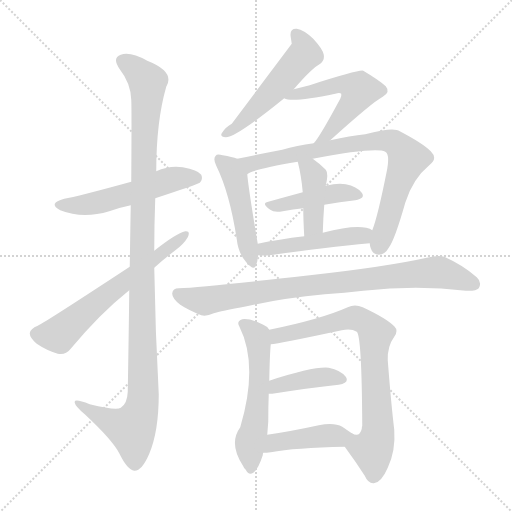
t = 0.00 s
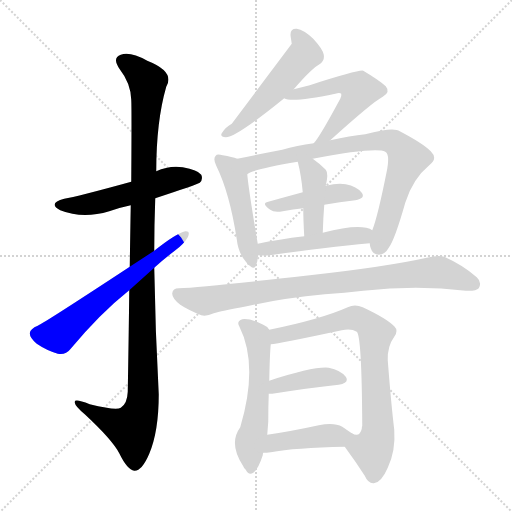
t = 2.21 s
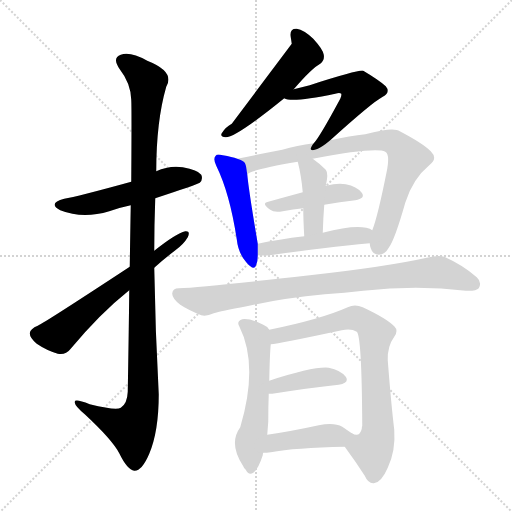
t = 4.42 s
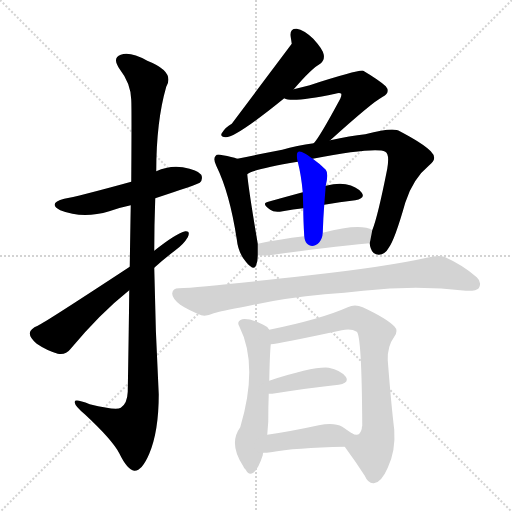
t = 6.63 s
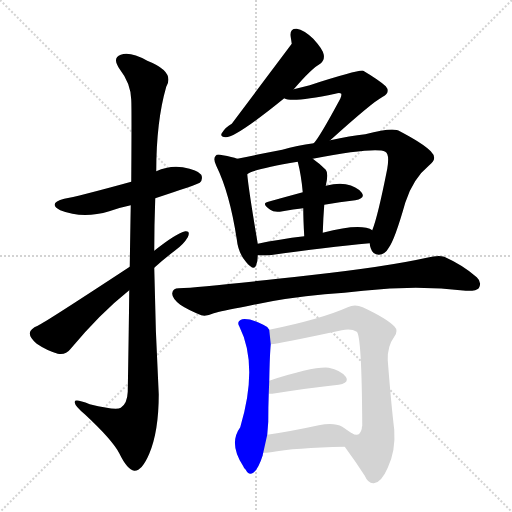
t = 8.84 s
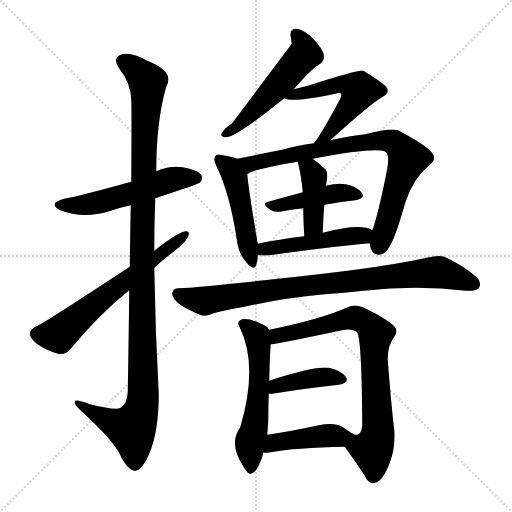
t = 11.05 s

The animated SVG that drew these frames (rendered in a browser with its animation timeline set to each time). Animation: 15 CSS @keyframes rules; one cycle of 11.05 s.

<svg version="1.1" viewBox="0 0 1024 1024" xmlns="http://www.w3.org/2000/svg">
  <g stroke="lightgray" stroke-dasharray="1,1" stroke-width="1" transform="scale(4, 4)">
    <line x1="0" y1="0" x2="256" y2="256"></line>
    <line x1="256" y1="0" x2="0" y2="256"></line>
    <line x1="128" y1="0" x2="128" y2="256"></line>
    <line x1="0" y1="128" x2="256" y2="128"></line>
  </g>
<g transform="scale(1, -1) translate(0, -900)">
   <style type="text/css">
    @keyframes keyframes0 {
      from {
       stroke: blue;
       stroke-dashoffset: 536;
       stroke-width: 128;
       }
       64% {
       animation-timing-function: step-end;
       stroke: blue;
       stroke-dashoffset: 0;
       stroke-width: 128;
       }
       to {
       stroke: black;
       stroke-width: 1024;
       }
       }
       #make-me-a-hanzi-animation-0 {
         animation: keyframes0 0.686198s both;
         animation-delay: 0.000000s;
         animation-timing-function: linear;
       }
    @keyframes keyframes1 {
      from {
       stroke: blue;
       stroke-dashoffset: 1141;
       stroke-width: 128;
       }
       79% {
       animation-timing-function: step-end;
       stroke: blue;
       stroke-dashoffset: 0;
       stroke-width: 128;
       }
       to {
       stroke: black;
       stroke-width: 1024;
       }
       }
       #make-me-a-hanzi-animation-1 {
         animation: keyframes1 1.178548s both;
         animation-delay: 0.686198s;
         animation-timing-function: linear;
       }
    @keyframes keyframes2 {
      from {
       stroke: blue;
       stroke-dashoffset: 622;
       stroke-width: 128;
       }
       67% {
       animation-timing-function: step-end;
       stroke: blue;
       stroke-dashoffset: 0;
       stroke-width: 128;
       }
       to {
       stroke: black;
       stroke-width: 1024;
       }
       }
       #make-me-a-hanzi-animation-2 {
         animation: keyframes2 0.756185s both;
         animation-delay: 1.864746s;
         animation-timing-function: linear;
       }
    @keyframes keyframes3 {
      from {
       stroke: blue;
       stroke-dashoffset: 525;
       stroke-width: 128;
       }
       63% {
       animation-timing-function: step-end;
       stroke: blue;
       stroke-dashoffset: 0;
       stroke-width: 128;
       }
       to {
       stroke: black;
       stroke-width: 1024;
       }
       }
       #make-me-a-hanzi-animation-3 {
         animation: keyframes3 0.677246s both;
         animation-delay: 2.620931s;
         animation-timing-function: linear;
       }
    @keyframes keyframes4 {
      from {
       stroke: blue;
       stroke-dashoffset: 539;
       stroke-width: 128;
       }
       64% {
       animation-timing-function: step-end;
       stroke: blue;
       stroke-dashoffset: 0;
       stroke-width: 128;
       }
       to {
       stroke: black;
       stroke-width: 1024;
       }
       }
       #make-me-a-hanzi-animation-4 {
         animation: keyframes4 0.688639s both;
         animation-delay: 3.298177s;
         animation-timing-function: linear;
       }
    @keyframes keyframes5 {
      from {
       stroke: blue;
       stroke-dashoffset: 478;
       stroke-width: 128;
       }
       61% {
       animation-timing-function: step-end;
       stroke: blue;
       stroke-dashoffset: 0;
       stroke-width: 128;
       }
       to {
       stroke: black;
       stroke-width: 1024;
       }
       }
       #make-me-a-hanzi-animation-5 {
         animation: keyframes5 0.638997s both;
         animation-delay: 3.986816s;
         animation-timing-function: linear;
       }
    @keyframes keyframes6 {
      from {
       stroke: blue;
       stroke-dashoffset: 796;
       stroke-width: 128;
       }
       72% {
       animation-timing-function: step-end;
       stroke: blue;
       stroke-dashoffset: 0;
       stroke-width: 128;
       }
       to {
       stroke: black;
       stroke-width: 1024;
       }
       }
       #make-me-a-hanzi-animation-6 {
         animation: keyframes6 0.897786s both;
         animation-delay: 4.625814s;
         animation-timing-function: linear;
       }
    @keyframes keyframes7 {
      from {
       stroke: blue;
       stroke-dashoffset: 436;
       stroke-width: 128;
       }
       59% {
       animation-timing-function: step-end;
       stroke: blue;
       stroke-dashoffset: 0;
       stroke-width: 128;
       }
       to {
       stroke: black;
       stroke-width: 1024;
       }
       }
       #make-me-a-hanzi-animation-7 {
         animation: keyframes7 0.604818s both;
         animation-delay: 5.523600s;
         animation-timing-function: linear;
       }
    @keyframes keyframes8 {
      from {
       stroke: blue;
       stroke-dashoffset: 407;
       stroke-width: 128;
       }
       57% {
       animation-timing-function: step-end;
       stroke: blue;
       stroke-dashoffset: 0;
       stroke-width: 128;
       }
       to {
       stroke: black;
       stroke-width: 1024;
       }
       }
       #make-me-a-hanzi-animation-8 {
         animation: keyframes8 0.581217s both;
         animation-delay: 6.128418s;
         animation-timing-function: linear;
       }
    @keyframes keyframes9 {
      from {
       stroke: blue;
       stroke-dashoffset: 475;
       stroke-width: 128;
       }
       61% {
       animation-timing-function: step-end;
       stroke: blue;
       stroke-dashoffset: 0;
       stroke-width: 128;
       }
       to {
       stroke: black;
       stroke-width: 1024;
       }
       }
       #make-me-a-hanzi-animation-9 {
         animation: keyframes9 0.636556s both;
         animation-delay: 6.709635s;
         animation-timing-function: linear;
       }
    @keyframes keyframes10 {
      from {
       stroke: blue;
       stroke-dashoffset: 858;
       stroke-width: 128;
       }
       74% {
       animation-timing-function: step-end;
       stroke: blue;
       stroke-dashoffset: 0;
       stroke-width: 128;
       }
       to {
       stroke: black;
       stroke-width: 1024;
       }
       }
       #make-me-a-hanzi-animation-10 {
         animation: keyframes10 0.948242s both;
         animation-delay: 7.346191s;
         animation-timing-function: linear;
       }
    @keyframes keyframes11 {
      from {
       stroke: blue;
       stroke-dashoffset: 556;
       stroke-width: 128;
       }
       64% {
       animation-timing-function: step-end;
       stroke: blue;
       stroke-dashoffset: 0;
       stroke-width: 128;
       }
       to {
       stroke: black;
       stroke-width: 1024;
       }
       }
       #make-me-a-hanzi-animation-11 {
         animation: keyframes11 0.702474s both;
         animation-delay: 8.294434s;
         animation-timing-function: linear;
       }
    @keyframes keyframes12 {
      from {
       stroke: blue;
       stroke-dashoffset: 769;
       stroke-width: 128;
       }
       71% {
       animation-timing-function: step-end;
       stroke: blue;
       stroke-dashoffset: 0;
       stroke-width: 128;
       }
       to {
       stroke: black;
       stroke-width: 1024;
       }
       }
       #make-me-a-hanzi-animation-12 {
         animation: keyframes12 0.875814s both;
         animation-delay: 8.996908s;
         animation-timing-function: linear;
       }
    @keyframes keyframes13 {
      from {
       stroke: blue;
       stroke-dashoffset: 402;
       stroke-width: 128;
       }
       57% {
       animation-timing-function: step-end;
       stroke: blue;
       stroke-dashoffset: 0;
       stroke-width: 128;
       }
       to {
       stroke: black;
       stroke-width: 1024;
       }
       }
       #make-me-a-hanzi-animation-13 {
         animation: keyframes13 0.577148s both;
         animation-delay: 9.872721s;
         animation-timing-function: linear;
       }
    @keyframes keyframes14 {
      from {
       stroke: blue;
       stroke-dashoffset: 424;
       stroke-width: 128;
       }
       58% {
       animation-timing-function: step-end;
       stroke: blue;
       stroke-dashoffset: 0;
       stroke-width: 128;
       }
       to {
       stroke: black;
       stroke-width: 1024;
       }
       }
       #make-me-a-hanzi-animation-14 {
         animation: keyframes14 0.595052s both;
         animation-delay: 10.449870s;
         animation-timing-function: linear;
       }
</style>
<path d="M 310.5 503.5 Q 395.5 531.5 399.5 534.5 Q 406.5 541.5 402.5 550.5 Q 395.5 560.5 365.5 565.5 Q 338.5 569.5 312.5 557.5 L 262.5 536.5 Q 153.5 506.5 128.5 502.5 Q 94.5 493.5 120.5 479.5 Q 165.5 461.5 218.5 477.5 Q 237.5 484.5 261.5 489.5 L 310.5 503.5 Z" fill="lightgray"></path> 
<path d="M 258.5 319.5 Q 257.5 229.5 255.5 116.5 Q 254.5 92.5 241.5 84.5 Q 232.5 78.5 179.5 91.5 Q 146.5 104.5 149.5 94.5 Q 150.5 87.5 169.5 71.5 Q 224.5 20.5 238.5 -6.5 Q 254.5 -39.5 268.5 -41.5 Q 283.5 -42.5 298.5 -7.5 Q 317.5 37.5 317.5 111.5 Q 310.5 238.5 308.5 364.5 L 308.5 398.5 Q 308.5 450.5 310.5 503.5 L 312.5 557.5 Q 312.5 657.5 332.5 726.5 Q 350.5 756.5 294.5 778.5 Q 260.5 797.5 241.5 790.5 Q 223.5 784.5 239.5 761.5 Q 261.5 733.5 262.5 700.5 Q 263.5 682.5 262.5 536.5 L 261.5 489.5 Q 260.5 435.5 259.5 366.5 L 258.5 319.5 Z" fill="lightgray"></path> 
<path d="M 259.5 366.5 Q 90.5 255.5 75.5 248.5 Q 60.5 242.5 59.5 233.5 Q 59.5 224.5 73.5 212.5 Q 92.5 199.5 115.5 192.5 Q 131.5 189.5 140.5 201.5 Q 200.5 273.5 258.5 319.5 L 308.5 364.5 Q 329.5 383.5 349.5 398.5 Q 367.5 411.5 375.5 425.5 Q 381.5 438.5 370.5 437.5 Q 352.5 433.5 308.5 398.5 L 259.5 366.5 Z" fill="lightgray"></path> 
<path d="M 583.5 812.5 L 463.5 652.5 Q 450.5 645.5 443.5 633.5 Q 439.5 626.5 451.5 625.5 Q 472.5 625.5 568.5 703.5 L 587.5 721.5 Q 623.5 763.5 640.5 772.5 Q 649.5 779.5 647.5 790.5 Q 646.5 800.5 626.5 822.5 Q 607.5 840.5 593.5 842.5 Q 578.5 843.5 581.5 825.5 Q 582.5 819.5 583.5 812.5 Z" fill="lightgray"></path> 
<path d="M 568.5 703.5 Q 583.5 694.5 670.5 712.5 Q 679.5 715.5 682.5 712.5 Q 683.5 709.5 680.5 702.5 Q 638.5 624.5 627.5 613.5 C 608.5 589.5 638.5 599.5 660.5 619.5 Q 744.5 695.5 765.5 706.5 Q 781.5 715.5 771.5 727.5 Q 758.5 739.5 726.5 758.5 Q 719.5 761.5 619.5 729.5 Q 603.5 725.5 587.5 721.5 C 558.5 714.5 543.5 710.5 568.5 703.5 Z" fill="lightgray"></path> 
<path d="M 474.5 582.5 Q 464.5 586.5 445.5 589.5 Q 433.5 592.5 431.5 588.5 Q 425.5 582.5 432.5 568.5 Q 459.5 513.5 473.5 421.5 Q 476.5 393.5 492.5 375.5 Q 508.5 356.5 512.5 370.5 Q 515.5 377.5 515.5 389.5 L 515.5 412.5 Q 497.5 518.5 494.5 551.5 C 491.5 576.5 491.5 576.5 474.5 582.5 Z" fill="lightgray"></path> 
<path d="M 627.5 613.5 Q 593.5 609.5 564.5 600.5 Q 512.5 590.5 474.5 582.5 C 445.5 576.5 467.5 539.5 494.5 551.5 Q 501.5 560.5 595.5 576.5 L 625.5 582.5 Q 751.5 606.5 770.5 596.5 Q 779.5 592.5 774.5 562.5 Q 755.5 466.5 744.5 439.5 L 739.5 413.5 Q 739.5 409.5 741.5 403.5 Q 745.5 390.5 757.5 390.5 Q 770.5 391.5 777.5 404.5 Q 789.5 420.5 810.5 494.5 Q 825.5 542.5 858.5 569.5 Q 876.5 582.5 861.5 597.5 Q 845.5 613.5 799.5 637.5 Q 787.5 646.5 730.5 631.5 Q 700.5 628.5 660.5 619.5 L 627.5 613.5 Z" fill="lightgray"></path> 
<path d="M 648.5 490.5 Q 679.5 496.5 710.5 499.5 Q 731.5 503.5 723.5 514.5 Q 713.5 527.5 691.5 531.5 Q 675.5 534.5 651.5 528.5 L 605.5 515.5 Q 568.5 505.5 536.5 496.5 Q 521.5 493.5 540.5 480.5 Q 547.5 474.5 565.5 477.5 Q 586.5 481.5 606.5 483.5 L 648.5 490.5 Z" fill="lightgray"></path> 
<path d="M 645.5 434.5 Q 646.5 465.5 648.5 490.5 L 651.5 528.5 Q 657.5 553.5 651.5 560.5 Q 638.5 573.5 625.5 582.5 C 601.5 600.5 588.5 605.5 595.5 576.5 Q 602.5 549.5 605.5 515.5 L 606.5 483.5 Q 606.5 461.5 608.5 427.5 C 610.5 397.5 644.5 404.5 645.5 434.5 Z" fill="lightgray"></path> 
<path d="M 515.5 389.5 Q 525.5 388.5 539.5 389.5 Q 653.5 405.5 739.5 413.5 C 769.5 416.5 770.5 424.5 744.5 439.5 Q 740.5 443.5 732.5 444.5 Q 705.5 450.5 645.5 434.5 L 608.5 427.5 Q 557.5 421.5 515.5 412.5 C 486.5 406.5 485.5 391.5 515.5 389.5 Z" fill="lightgray"></path> 
<path d="M 649.5 311.5 Q 689.5 314.5 726.5 318.5 Q 834.5 330.5 931.5 318.5 Q 952.5 317.5 957.5 323.5 Q 964.5 335.5 953.5 345.5 Q 926.5 369.5 888.5 386.5 Q 876.5 390.5 853.5 384.5 Q 772.5 366.5 619.5 349.5 Q 405.5 325.5 357.5 323.5 Q 345.5 323.5 344.5 313.5 Q 343.5 303.5 360.5 290.5 Q 375.5 280.5 402.5 269.5 Q 412.5 266.5 427.5 273.5 Q 440.5 277.5 493.5 287.5 Q 563.5 303.5 649.5 311.5 Z" fill="lightgray"></path> 
<path d="M 538.5 240.5 Q 534.5 247.5 526.5 250.5 Q 501.5 263.5 484.5 261.5 Q 472.5 257.5 478.5 247.5 Q 517.5 169.5 480.5 45.5 Q 456.5 12.5 486.5 -32.5 Q 487.5 -35.5 491.5 -39.5 Q 497.5 -51.5 506.5 -45.5 Q 516.5 -38.5 525.5 -10.5 Q 525.5 -7.5 526.5 -5.5 L 534.5 30.5 Q 535.5 43.5 536.5 56.5 Q 536.5 87.5 537.5 112.5 L 538.5 138.5 Q 539.5 190.5 541.5 211.5 L 538.5 240.5 Z" fill="lightgray"></path> 
<path d="M 689.5 6.5 Q 711.5 -23.5 729.5 -51.5 Q 736.5 -67.5 747.5 -66.5 Q 762.5 -65.5 775.5 -35.5 Q 791.5 -1.5 788.5 40.5 Q 782.5 89.5 775.5 179.5 Q 774.5 207.5 788.5 226.5 Q 797.5 238.5 788.5 247.5 Q 772.5 263.5 725.5 285.5 Q 709.5 292.5 695.5 285.5 Q 641.5 261.5 538.5 240.5 C 509.5 234.5 511.5 207.5 541.5 211.5 Q 557.5 212.5 683.5 239.5 Q 702.5 243.5 713.5 236.5 Q 723.5 229.5 724.5 48.5 Q 723.5 45.5 723.5 42.5 Q 719.5 24.5 703.5 33.5 C 673.5 34.5 671.5 30.5 689.5 6.5 Z" fill="lightgray"></path> 
<path d="M 537.5 112.5 Q 540.5 112.5 544.5 112.5 Q 620.5 124.5 677.5 130.5 Q 699.5 134.5 691.5 146.5 Q 681.5 159.5 657.5 164.5 Q 627.5 167.5 538.5 138.5 C 509.5 129.5 507.5 112.5 537.5 112.5 Z" fill="lightgray"></path> 
<path d="M 526.5 -5.5 Q 532.5 -5.5 541.5 -4.5 Q 589.5 4.5 689.5 6.5 C 719.5 7.5 728.5 16.5 703.5 33.5 L 684.5 46.5 Q 668.5 55.5 637.5 49.5 Q 582.5 37.5 534.5 30.5 C 504.5 26.5 496.5 -6.5 526.5 -5.5 Z" fill="lightgray"></path> 
      <clipPath id="make-me-a-hanzi-clip-0">
      <path d="M 310.5 503.5 Q 395.5 531.5 399.5 534.5 Q 406.5 541.5 402.5 550.5 Q 395.5 560.5 365.5 565.5 Q 338.5 569.5 312.5 557.5 L 262.5 536.5 Q 153.5 506.5 128.5 502.5 Q 94.5 493.5 120.5 479.5 Q 165.5 461.5 218.5 477.5 Q 237.5 484.5 261.5 489.5 L 310.5 503.5 Z" fill="lightgray"></path>
      </clipPath>
      <path clip-path="url(#make-me-a-hanzi-clip-0)" d="M 121.5 491.5 L 142.5 488.5 L 205.5 496.5 L 347.5 541.5 L 393.5 542.5 " fill="none" id="make-me-a-hanzi-animation-0" stroke-dasharray="408 816" stroke-linecap="round"></path>

      <clipPath id="make-me-a-hanzi-clip-1">
      <path d="M 258.5 319.5 Q 257.5 229.5 255.5 116.5 Q 254.5 92.5 241.5 84.5 Q 232.5 78.5 179.5 91.5 Q 146.5 104.5 149.5 94.5 Q 150.5 87.5 169.5 71.5 Q 224.5 20.5 238.5 -6.5 Q 254.5 -39.5 268.5 -41.5 Q 283.5 -42.5 298.5 -7.5 Q 317.5 37.5 317.5 111.5 Q 310.5 238.5 308.5 364.5 L 308.5 398.5 Q 308.5 450.5 310.5 503.5 L 312.5 557.5 Q 312.5 657.5 332.5 726.5 Q 350.5 756.5 294.5 778.5 Q 260.5 797.5 241.5 790.5 Q 223.5 784.5 239.5 761.5 Q 261.5 733.5 262.5 700.5 Q 263.5 682.5 262.5 536.5 L 261.5 489.5 Q 260.5 435.5 259.5 366.5 L 258.5 319.5 Z" fill="lightgray"></path>
      </clipPath>
      <path clip-path="url(#make-me-a-hanzi-clip-1)" d="M 247.5 775.5 L 264.5 767.5 L 295.5 735.5 L 285.5 549.5 L 286.5 102.5 L 279.5 71.5 L 263.5 41.5 L 204.5 64.5 L 168.5 84.5 L 166.5 91.5 L 155.5 91.5 " fill="none" id="make-me-a-hanzi-animation-1" stroke-dasharray="1013 2026" stroke-linecap="round"></path>

      <clipPath id="make-me-a-hanzi-clip-2">
      <path d="M 259.5 366.5 Q 90.5 255.5 75.5 248.5 Q 60.5 242.5 59.5 233.5 Q 59.5 224.5 73.5 212.5 Q 92.5 199.5 115.5 192.5 Q 131.5 189.5 140.5 201.5 Q 200.5 273.5 258.5 319.5 L 308.5 364.5 Q 329.5 383.5 349.5 398.5 Q 367.5 411.5 375.5 425.5 Q 381.5 438.5 370.5 437.5 Q 352.5 433.5 308.5 398.5 L 259.5 366.5 Z" fill="lightgray"></path>
      </clipPath>
      <path clip-path="url(#make-me-a-hanzi-clip-2)" d="M 71.5 232.5 L 117.5 230.5 L 235.5 329.5 L 368.5 429.5 " fill="none" id="make-me-a-hanzi-animation-2" stroke-dasharray="494 988" stroke-linecap="round"></path>

      <clipPath id="make-me-a-hanzi-clip-3">
      <path d="M 583.5 812.5 L 463.5 652.5 Q 450.5 645.5 443.5 633.5 Q 439.5 626.5 451.5 625.5 Q 472.5 625.5 568.5 703.5 L 587.5 721.5 Q 623.5 763.5 640.5 772.5 Q 649.5 779.5 647.5 790.5 Q 646.5 800.5 626.5 822.5 Q 607.5 840.5 593.5 842.5 Q 578.5 843.5 581.5 825.5 Q 582.5 819.5 583.5 812.5 Z" fill="lightgray"></path>
      </clipPath>
      <path clip-path="url(#make-me-a-hanzi-clip-3)" d="M 591.5 831.5 L 606.5 811.5 L 609.5 791.5 L 510.5 680.5 L 474.5 646.5 L 452.5 634.5 " fill="none" id="make-me-a-hanzi-animation-3" stroke-dasharray="397 794" stroke-linecap="round"></path>

      <clipPath id="make-me-a-hanzi-clip-4">
      <path d="M 568.5 703.5 Q 583.5 694.5 670.5 712.5 Q 679.5 715.5 682.5 712.5 Q 683.5 709.5 680.5 702.5 Q 638.5 624.5 627.5 613.5 C 608.5 589.5 638.5 599.5 660.5 619.5 Q 744.5 695.5 765.5 706.5 Q 781.5 715.5 771.5 727.5 Q 758.5 739.5 726.5 758.5 Q 719.5 761.5 619.5 729.5 Q 603.5 725.5 587.5 721.5 C 558.5 714.5 543.5 710.5 568.5 703.5 Z" fill="lightgray"></path>
      </clipPath>
      <path clip-path="url(#make-me-a-hanzi-clip-4)" d="M 573.5 707.5 L 683.5 731.5 L 702.5 729.5 L 719.5 719.5 L 676.5 654.5 L 653.5 629.5 L 636.5 620.5 " fill="none" id="make-me-a-hanzi-animation-4" stroke-dasharray="411 822" stroke-linecap="round"></path>

      <clipPath id="make-me-a-hanzi-clip-5">
      <path d="M 474.5 582.5 Q 464.5 586.5 445.5 589.5 Q 433.5 592.5 431.5 588.5 Q 425.5 582.5 432.5 568.5 Q 459.5 513.5 473.5 421.5 Q 476.5 393.5 492.5 375.5 Q 508.5 356.5 512.5 370.5 Q 515.5 377.5 515.5 389.5 L 515.5 412.5 Q 497.5 518.5 494.5 551.5 C 491.5 576.5 491.5 576.5 474.5 582.5 Z" fill="lightgray"></path>
      </clipPath>
      <path clip-path="url(#make-me-a-hanzi-clip-5)" d="M 439.5 581.5 L 459.5 563.5 L 470.5 543.5 L 502.5 374.5 " fill="none" id="make-me-a-hanzi-animation-5" stroke-dasharray="350 700" stroke-linecap="round"></path>

      <clipPath id="make-me-a-hanzi-clip-6">
      <path d="M 627.5 613.5 Q 593.5 609.5 564.5 600.5 Q 512.5 590.5 474.5 582.5 C 445.5 576.5 467.5 539.5 494.5 551.5 Q 501.5 560.5 595.5 576.5 L 625.5 582.5 Q 751.5 606.5 770.5 596.5 Q 779.5 592.5 774.5 562.5 Q 755.5 466.5 744.5 439.5 L 739.5 413.5 Q 739.5 409.5 741.5 403.5 Q 745.5 390.5 757.5 390.5 Q 770.5 391.5 777.5 404.5 Q 789.5 420.5 810.5 494.5 Q 825.5 542.5 858.5 569.5 Q 876.5 582.5 861.5 597.5 Q 845.5 613.5 799.5 637.5 Q 787.5 646.5 730.5 631.5 Q 700.5 628.5 660.5 619.5 L 627.5 613.5 Z" fill="lightgray"></path>
      </clipPath>
      <path clip-path="url(#make-me-a-hanzi-clip-6)" d="M 481.5 579.5 L 500.5 572.5 L 744.5 618.5 L 786.5 615.5 L 815.5 583.5 L 757.5 406.5 " fill="none" id="make-me-a-hanzi-animation-6" stroke-dasharray="668 1336" stroke-linecap="round"></path>

      <clipPath id="make-me-a-hanzi-clip-7">
      <path d="M 648.5 490.5 Q 679.5 496.5 710.5 499.5 Q 731.5 503.5 723.5 514.5 Q 713.5 527.5 691.5 531.5 Q 675.5 534.5 651.5 528.5 L 605.5 515.5 Q 568.5 505.5 536.5 496.5 Q 521.5 493.5 540.5 480.5 Q 547.5 474.5 565.5 477.5 Q 586.5 481.5 606.5 483.5 L 648.5 490.5 Z" fill="lightgray"></path>
      </clipPath>
      <path clip-path="url(#make-me-a-hanzi-clip-7)" d="M 537.5 488.5 L 674.5 514.5 L 714.5 509.5 " fill="none" id="make-me-a-hanzi-animation-7" stroke-dasharray="308 616" stroke-linecap="round"></path>

      <clipPath id="make-me-a-hanzi-clip-8">
      <path d="M 645.5 434.5 Q 646.5 465.5 648.5 490.5 L 651.5 528.5 Q 657.5 553.5 651.5 560.5 Q 638.5 573.5 625.5 582.5 C 601.5 600.5 588.5 605.5 595.5 576.5 Q 602.5 549.5 605.5 515.5 L 606.5 483.5 Q 606.5 461.5 608.5 427.5 C 610.5 397.5 644.5 404.5 645.5 434.5 Z" fill="lightgray"></path>
      </clipPath>
      <path clip-path="url(#make-me-a-hanzi-clip-8)" d="M 604.5 571.5 L 623.5 555.5 L 628.5 540.5 L 626.5 450.5 L 613.5 435.5 " fill="none" id="make-me-a-hanzi-animation-8" stroke-dasharray="279 558" stroke-linecap="round"></path>

      <clipPath id="make-me-a-hanzi-clip-9">
      <path d="M 515.5 389.5 Q 525.5 388.5 539.5 389.5 Q 653.5 405.5 739.5 413.5 C 769.5 416.5 770.5 424.5 744.5 439.5 Q 740.5 443.5 732.5 444.5 Q 705.5 450.5 645.5 434.5 L 608.5 427.5 Q 557.5 421.5 515.5 412.5 C 486.5 406.5 485.5 391.5 515.5 389.5 Z" fill="lightgray"></path>
      </clipPath>
      <path clip-path="url(#make-me-a-hanzi-clip-9)" d="M 521.5 395.5 L 528.5 402.5 L 735.5 434.5 " fill="none" id="make-me-a-hanzi-animation-9" stroke-dasharray="347 694" stroke-linecap="round"></path>

      <clipPath id="make-me-a-hanzi-clip-10">
      <path d="M 649.5 311.5 Q 689.5 314.5 726.5 318.5 Q 834.5 330.5 931.5 318.5 Q 952.5 317.5 957.5 323.5 Q 964.5 335.5 953.5 345.5 Q 926.5 369.5 888.5 386.5 Q 876.5 390.5 853.5 384.5 Q 772.5 366.5 619.5 349.5 Q 405.5 325.5 357.5 323.5 Q 345.5 323.5 344.5 313.5 Q 343.5 303.5 360.5 290.5 Q 375.5 280.5 402.5 269.5 Q 412.5 266.5 427.5 273.5 Q 440.5 277.5 493.5 287.5 Q 563.5 303.5 649.5 311.5 Z" fill="lightgray"></path>
      </clipPath>
      <path clip-path="url(#make-me-a-hanzi-clip-10)" d="M 355.5 312.5 L 411.5 298.5 L 609.5 329.5 L 875.5 355.5 L 948.5 331.5 " fill="none" id="make-me-a-hanzi-animation-10" stroke-dasharray="730 1460" stroke-linecap="round"></path>

      <clipPath id="make-me-a-hanzi-clip-11">
      <path d="M 538.5 240.5 Q 534.5 247.5 526.5 250.5 Q 501.5 263.5 484.5 261.5 Q 472.5 257.5 478.5 247.5 Q 517.5 169.5 480.5 45.5 Q 456.5 12.5 486.5 -32.5 Q 487.5 -35.5 491.5 -39.5 Q 497.5 -51.5 506.5 -45.5 Q 516.5 -38.5 525.5 -10.5 Q 525.5 -7.5 526.5 -5.5 L 534.5 30.5 Q 535.5 43.5 536.5 56.5 Q 536.5 87.5 537.5 112.5 L 538.5 138.5 Q 539.5 190.5 541.5 211.5 L 538.5 240.5 Z" fill="lightgray"></path>
      </clipPath>
      <path clip-path="url(#make-me-a-hanzi-clip-11)" d="M 490.5 250.5 L 514.5 227.5 L 519.5 183.5 L 515.5 93.5 L 499.5 11.5 L 500.5 -37.5 " fill="none" id="make-me-a-hanzi-animation-11" stroke-dasharray="428 856" stroke-linecap="round"></path>

      <clipPath id="make-me-a-hanzi-clip-12">
      <path d="M 689.5 6.5 Q 711.5 -23.5 729.5 -51.5 Q 736.5 -67.5 747.5 -66.5 Q 762.5 -65.5 775.5 -35.5 Q 791.5 -1.5 788.5 40.5 Q 782.5 89.5 775.5 179.5 Q 774.5 207.5 788.5 226.5 Q 797.5 238.5 788.5 247.5 Q 772.5 263.5 725.5 285.5 Q 709.5 292.5 695.5 285.5 Q 641.5 261.5 538.5 240.5 C 509.5 234.5 511.5 207.5 541.5 211.5 Q 557.5 212.5 683.5 239.5 Q 702.5 243.5 713.5 236.5 Q 723.5 229.5 724.5 48.5 Q 723.5 45.5 723.5 42.5 Q 719.5 24.5 703.5 33.5 C 673.5 34.5 671.5 30.5 689.5 6.5 Z" fill="lightgray"></path>
      </clipPath>
      <path clip-path="url(#make-me-a-hanzi-clip-12)" d="M 542.5 218.5 L 568.5 232.5 L 708.5 264.5 L 738.5 249.5 L 748.5 237.5 L 755.5 31.5 L 744.5 0.5 L 747.5 -51.5 " fill="none" id="make-me-a-hanzi-animation-12" stroke-dasharray="641 1282" stroke-linecap="round"></path>

      <clipPath id="make-me-a-hanzi-clip-13">
      <path d="M 537.5 112.5 Q 540.5 112.5 544.5 112.5 Q 620.5 124.5 677.5 130.5 Q 699.5 134.5 691.5 146.5 Q 681.5 159.5 657.5 164.5 Q 627.5 167.5 538.5 138.5 C 509.5 129.5 507.5 112.5 537.5 112.5 Z" fill="lightgray"></path>
      </clipPath>
      <path clip-path="url(#make-me-a-hanzi-clip-13)" d="M 541.5 118.5 L 553.5 129.5 L 635.5 145.5 L 681.5 140.5 " fill="none" id="make-me-a-hanzi-animation-13" stroke-dasharray="274 548" stroke-linecap="round"></path>

      <clipPath id="make-me-a-hanzi-clip-14">
      <path d="M 526.5 -5.5 Q 532.5 -5.5 541.5 -4.5 Q 589.5 4.5 689.5 6.5 C 719.5 7.5 728.5 16.5 703.5 33.5 L 684.5 46.5 Q 668.5 55.5 637.5 49.5 Q 582.5 37.5 534.5 30.5 C 504.5 26.5 496.5 -6.5 526.5 -5.5 Z" fill="lightgray"></path>
      </clipPath>
      <path clip-path="url(#make-me-a-hanzi-clip-14)" d="M 533.5 -0.5 L 549.5 14.5 L 572.5 19.5 L 694.5 29.5 " fill="none" id="make-me-a-hanzi-animation-14" stroke-dasharray="296 592" stroke-linecap="round"></path>

</g>
</svg>
